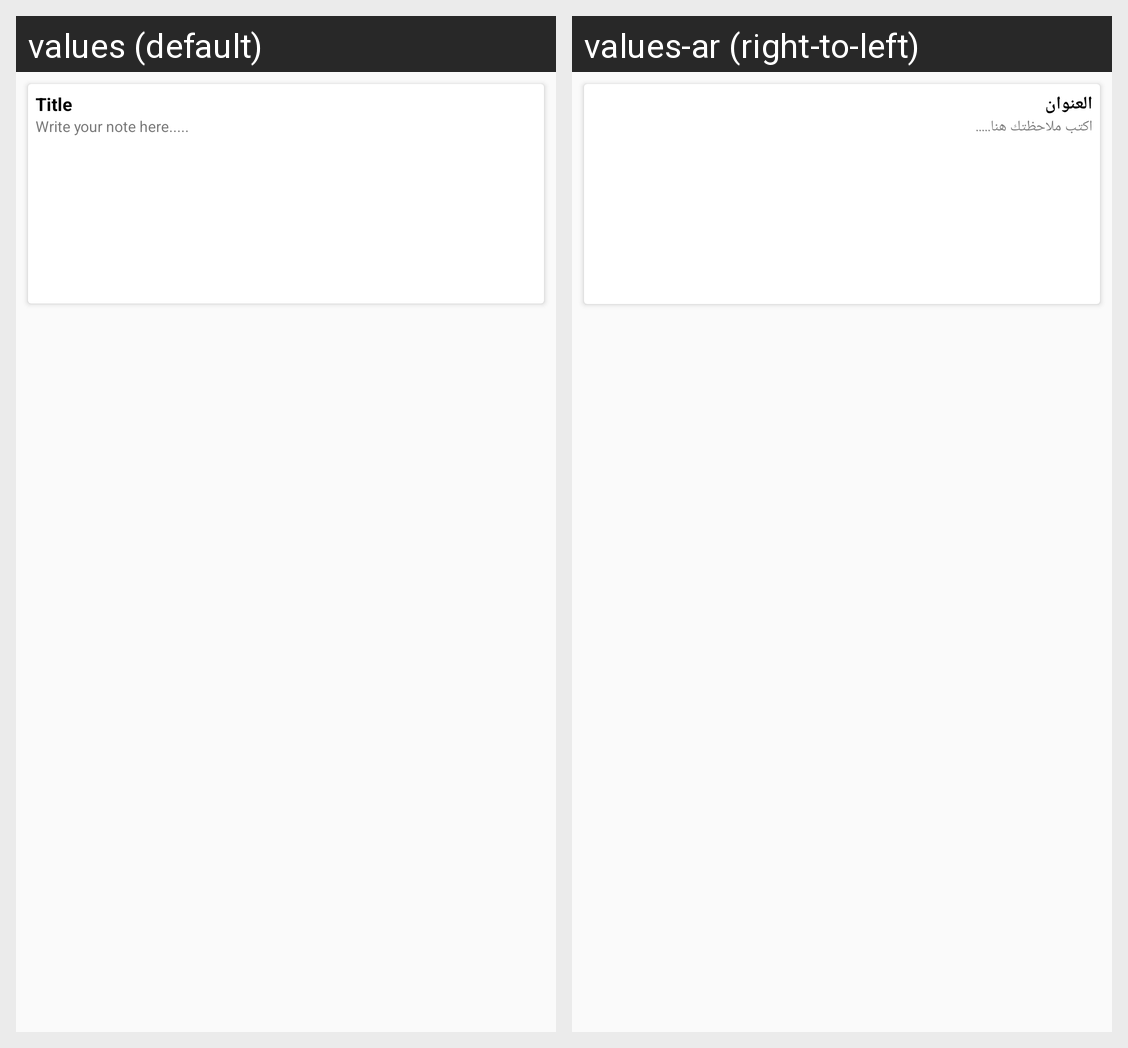

For this localized Android screen grid, give each drawn string resource with its value in every locale shown.
Android screen res/layout/single_item.xml rendered under 2 locales, left to right: values (default), values-ar (right-to-left). Device: Nexus 5 (rendered at 1080×1920; each locale shown at half size, 540×960, under a caption strip naming it); theme AppTheme.
Strings drawn on this screen, with the default value and each locale's value (text and hints the layout hard-codes, and strings that could not be matched under every locale, appear in the picture but are not listed):

title
  values: Title
  values-ar: العنوان

write_your_note_here
  values: Write your note here.....
  values-ar: اكتب ملاحظتك هنا.....
